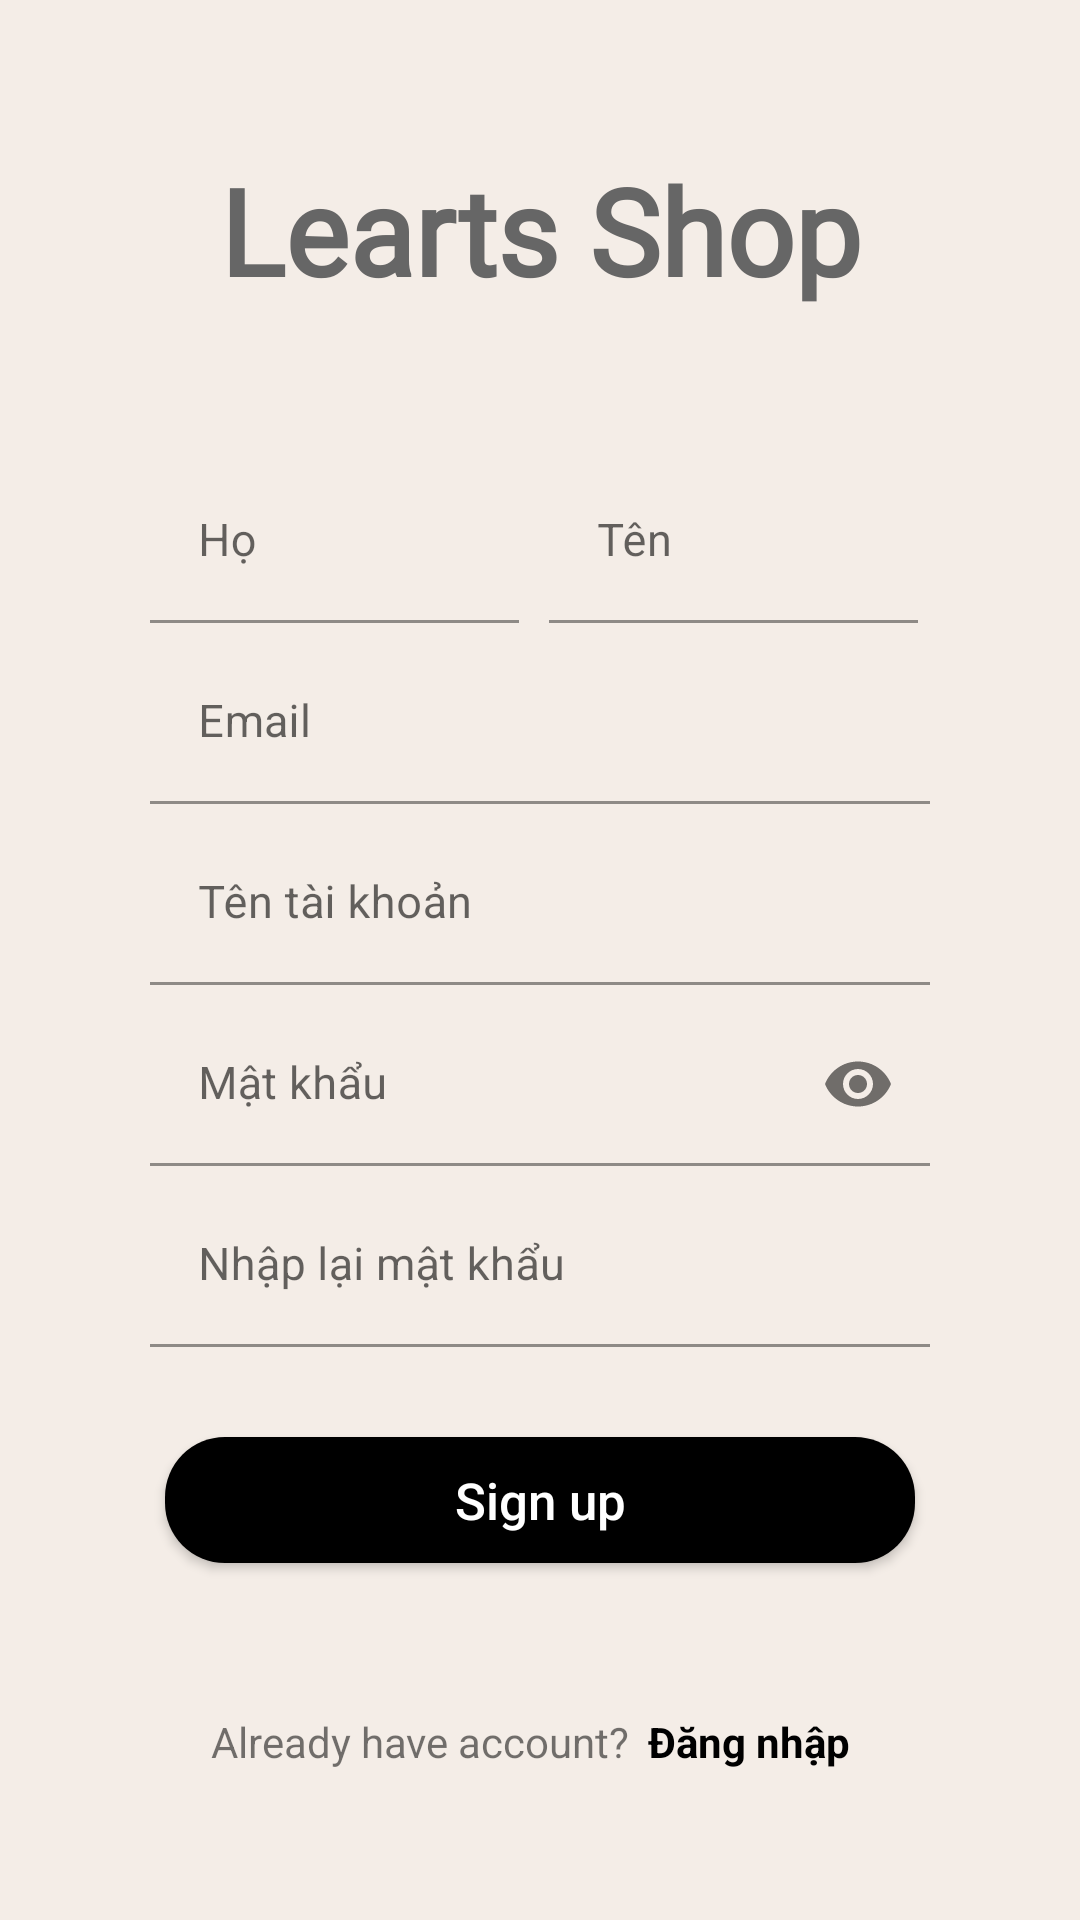

Here is an Android app screen rendered from its layout file. Give the layout XML and the strings, colors and styles it references.
<!-- AndroidManifest.xml: application theme Theme.LeartsShop -->
<!-- res/layout/activity_sign_up.xml -->
<?xml version="1.0" encoding="utf-8"?>
<LinearLayout xmlns:android="http://schemas.android.com/apk/res/android"
    xmlns:app="http://schemas.android.com/apk/res-auto"
    xmlns:tools="http://schemas.android.com/tools"
    android:layout_width="match_parent"
    android:layout_height="match_parent"
    tools:context="activity.SignUp"
    android:orientation="vertical"
    android:paddingLeft="50dp"
    android:paddingRight="50dp"
    android:background="#f4ede7">

    <TextView
        android:layout_width="match_parent"
        android:layout_height="wrap_content"
        android:text="Learts Shop"
        android:textSize="40sp"
        android:fontFamily="@font/leckerlione_regular"
        android:textColor="@color/colorGrey"
        android:gravity="center_horizontal"
        android:layout_marginTop="50dp"
        android:layout_marginBottom="50dp"
        android:textStyle="bold"/>
    <LinearLayout
        android:layout_width="match_parent"
        android:orientation="horizontal"
        android:layout_height="wrap_content"
        android:weightSum="2">

        <com.google.android.material.textfield.TextInputLayout
            android:id="@+id/txtLayoutFirstSignUp"
            android:layout_width="wrap_content"
            android:layout_height="wrap_content"
            android:layout_marginBottom="6dp">

            <com.google.android.material.textfield.TextInputEditText
                android:id="@+id/first_sign_up"
                android:layout_width="123dp"
                android:layout_height="wrap_content"
                android:background="#00000000"
                android:hint="Họ"
                android:inputType="textPersonName"
                android:textSize="15sp" />
        </com.google.android.material.textfield.TextInputLayout>

        <com.google.android.material.textfield.TextInputLayout
            android:id="@+id/txtLayoutLastSignUp"
            android:layout_width="wrap_content"
            android:layout_height="wrap_content"
            android:layout_marginBottom="6dp"
            android:layout_marginLeft="6dp">

            <com.google.android.material.textfield.TextInputEditText
                android:id="@+id/last_sign_up"
                android:layout_width="123dp"
                android:layout_height="wrap_content"
                android:layout_marginLeft="4dp"
                android:background="#00000000"
                android:hint="Tên"
                android:inputType="textPersonName"
                android:textSize="15sp" />
        </com.google.android.material.textfield.TextInputLayout>
    </LinearLayout>
    <com.google.android.material.textfield.TextInputLayout
        android:layout_width="match_parent"
        android:id="@+id/txtLayoutEmailSignUp"
        android:layout_marginBottom="6dp"
        android:layout_height="wrap_content">

        <com.google.android.material.textfield.TextInputEditText
            android:layout_width="match_parent"
            android:layout_height="wrap_content"
            android:id="@+id/email_sign_up"
            android:hint="Email"
            android:background="#00000000"
            android:inputType="textEmailAddress"
            android:textSize="15sp"/>
    </com.google.android.material.textfield.TextInputLayout>
    <com.google.android.material.textfield.TextInputLayout
        android:layout_width="match_parent"
        android:id="@+id/txtLayoutUserSignUp"
        android:layout_marginBottom="6dp"
        android:layout_height="wrap_content">

        <com.google.android.material.textfield.TextInputEditText
            android:layout_width="match_parent"
            android:layout_height="wrap_content"
            android:id="@+id/user_sign_up"
            android:hint="Tên tài khoản"
            android:background="#00000000"
            android:inputType="textPersonName"
            android:textSize="15sp"/>

    </com.google.android.material.textfield.TextInputLayout>

    <com.google.android.material.textfield.TextInputLayout
        android:layout_width="match_parent"
        android:id="@+id/txtLayoutPasswordSignUp"
        android:layout_marginBottom="6dp"
        app:passwordToggleEnabled="true"
        android:layout_height="wrap_content">

        <com.google.android.material.textfield.TextInputEditText
            android:layout_width="match_parent"
            android:layout_height="wrap_content"
            android:id="@+id/password"
            android:hint="Mật khẩu"
            android:background="#00000000"
            android:inputType="textPassword"
            android:textSize="15sp"/>

    </com.google.android.material.textfield.TextInputLayout>

    <com.google.android.material.textfield.TextInputLayout
        android:layout_width="match_parent"
        android:id="@+id/txtLayoutConfirmSignUp"
        android:layout_marginBottom="30dp"
        android:layout_height="wrap_content">

        <com.google.android.material.textfield.TextInputEditText
            android:layout_width="match_parent"
            android:layout_height="wrap_content"
            android:id="@+id/re_password"
            android:hint="Nhập lại mật khẩu"
            android:background="#00000000"
            android:inputType="textPassword"
            android:textSize="15sp"/>

    </com.google.android.material.textfield.TextInputLayout>


    <Button
        android:layout_width="250dp"
        android:layout_height="42dp"
        android:text="Sign up"
        android:id="@+id/signup"
        android:background="@drawable/btn_round"
        android:textColor="@color/white"
        android:layout_marginBottom="50dp"
        android:textSize="17dp"
        android:layout_gravity="center_horizontal"
        android:textAllCaps="false"/>


    <LinearLayout
        android:layout_width="match_parent"
        android:layout_height="wrap_content"
        android:gravity="center_horizontal"
        android:orientation="horizontal">


        <TextView
            android:layout_width="wrap_content"
            android:layout_height="wrap_content"
            android:text="Already have account?"
            android:layout_marginRight="6dp"/>

        <TextView
            android:layout_width="wrap_content"
            android:layout_height="wrap_content"
            android:text="Đăng nhập"
            android:textColor="@color/colorBlack"
            android:textStyle="bold"
            android:id="@+id/txtSignIn"
            android:layout_marginRight="6dp"/>


    </LinearLayout>



</LinearLayout>
<!-- resources referenced by this layout -->
<resources>
  <color name="colorBlack">#000000</color>
  <color name="colorGrey">#666666</color>
  <color name="white">#FFFFFFFF</color>
  <!-- drawable btn_round (drawable) -->
  <?xml version="1.0" encoding="utf-8"?>
  <shape xmlns:android="http://schemas.android.com/apk/res/android">
  
      <solid android:color="@color/colorBlack"/>
      <corners android:radius="20dp"/>
  </shape>
  <style name="Theme.LeartsShop" parent="Theme.MaterialComponents.DayNight.NoActionBar">
          
          <item name="colorPrimary">@color/black</item>
  
          <item name="colorPrimaryDark">@color/colorPrimaryDark</item>
          <item name="colorAccent">@color/colorAccent</item>
          
          <item name="colorSecondary">@color/teal_200</item>
          <item name="colorSecondaryVariant">@color/teal_700</item>
          <item name="colorOnSecondary">@color/black</item>
          
          <item name="android:statusBarColor" tools:targetApi="l">?attr/colorPrimaryVariant</item>
          
      </style>
  <color name="black">#FF000000</color>
  <color name="colorPrimaryDark">#dddddd</color>
  <color name="colorAccent">#2196f1</color>
  <color name="teal_200">#FF03DAC5</color>
  <color name="teal_700">#FF018786</color>
</resources>
